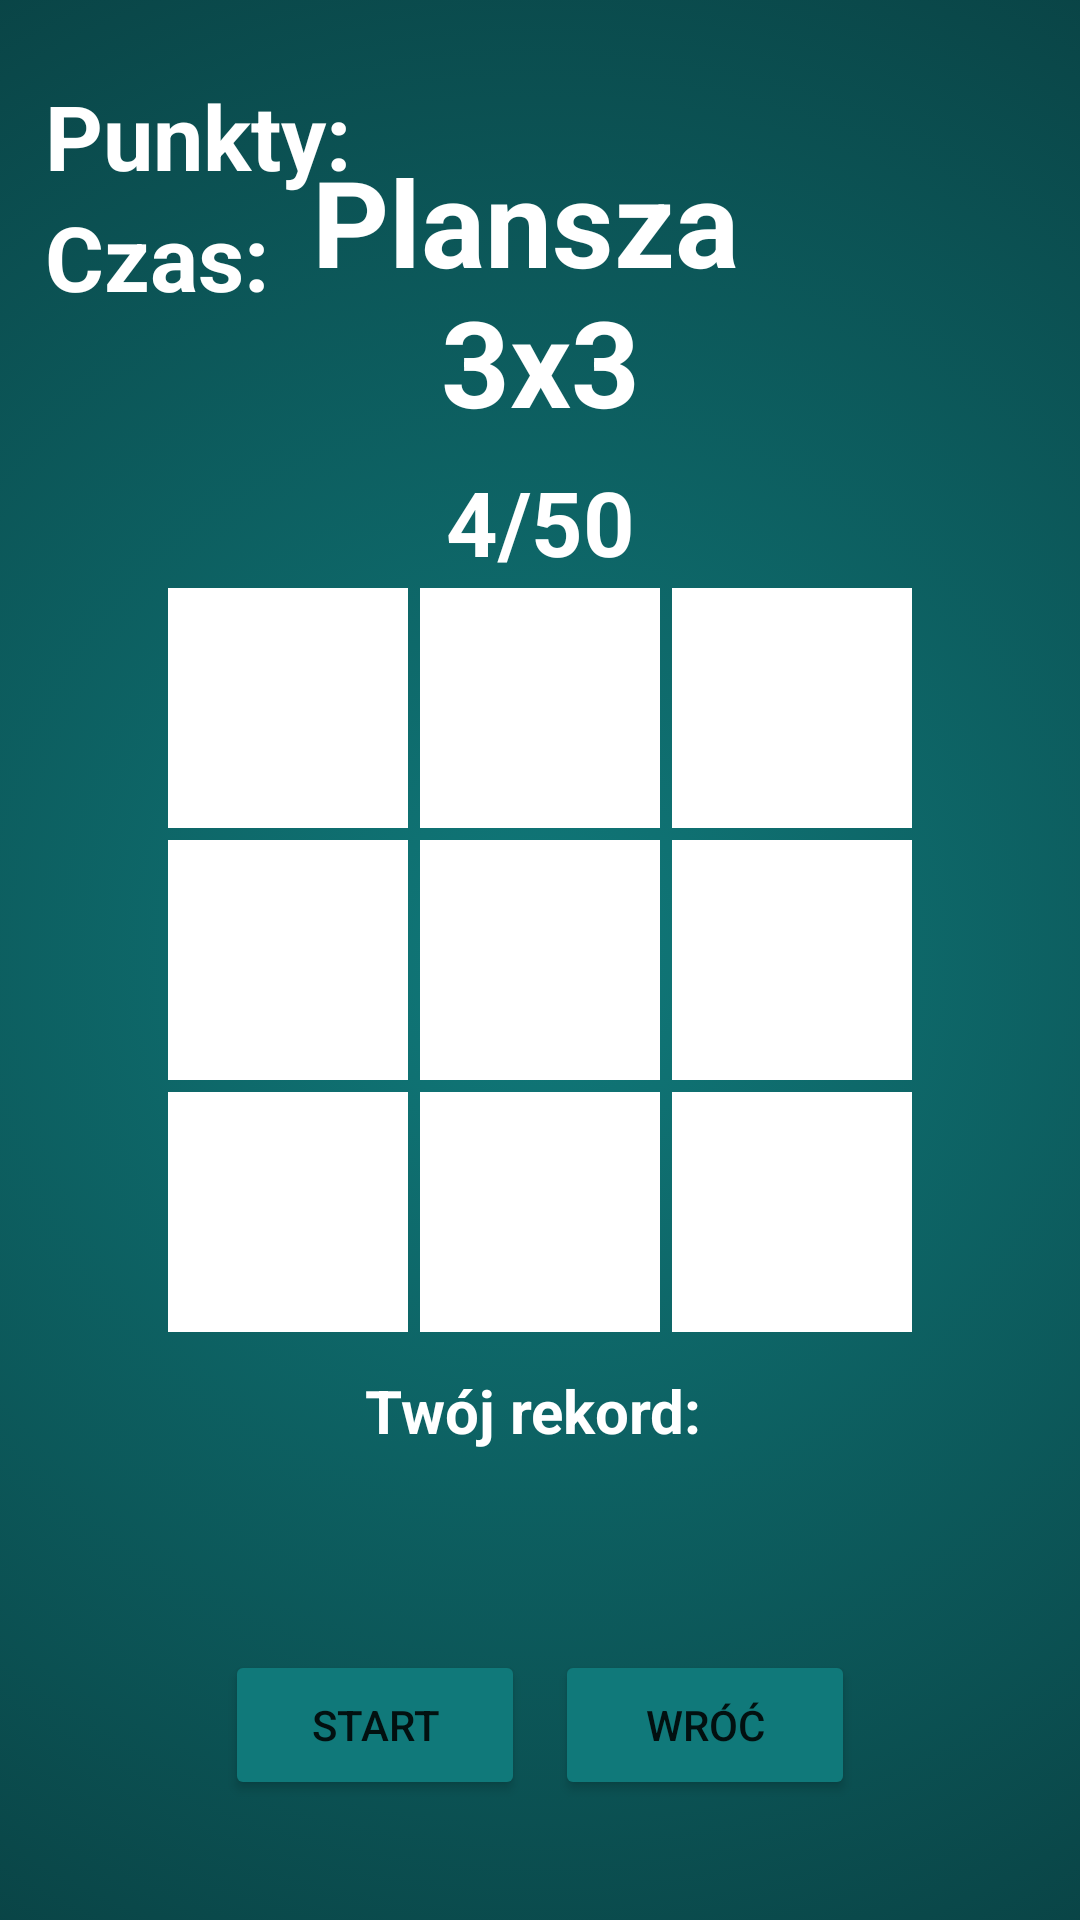

Android layout source for this screen:
<!-- AndroidManifest.xml: application theme Theme.Reflex_Projekt -->
<!-- res/layout/fragment_second_level.xml -->
<?xml version="1.0" encoding="utf-8"?>
<androidx.constraintlayout.widget.ConstraintLayout xmlns:android="http://schemas.android.com/apk/res/android"
    xmlns:app="http://schemas.android.com/apk/res-auto"
    xmlns:tools="http://schemas.android.com/tools"
    android:layout_width="match_parent"
    android:layout_height="match_parent"
    android:background="@drawable/gradient_1"
    tools:context=".SecondLevel">

    <TextView
        android:id="@+id/pointsField"
        android:layout_width="wrap_content"
        android:layout_height="wrap_content"
        android:text="@string/punkty"
        android:layout_marginStart="15dp"
        android:layout_marginTop="25dp"
        android:textAlignment="center"
        android:textColor="@color/white"
        android:textSize="30sp"
        android:textStyle="bold"
        app:layout_constraintStart_toStartOf="parent"
        app:layout_constraintTop_toTopOf="parent" />

    <TextView
        android:id="@+id/timeField"
        android:layout_width="wrap_content"
        android:layout_height="wrap_content"
        android:text="@string/czas"
        android:layout_marginStart="15dp"
        android:textAlignment="center"
        android:textColor="@color/white"
        android:textSize="30sp"
        android:textStyle="bold"
        app:layout_constraintStart_toStartOf="parent"
        app:layout_constraintTop_toBottomOf="@+id/pointsField" />

    <TextView
        android:id="@+id/nameOfLevel"
        android:layout_width="wrap_content"
        android:layout_height="wrap_content"
        android:text="@string/area_3x3"
        android:textAlignment="center"
        android:textColor="@color/white"
        android:textSize="40sp"
        android:textStyle="bold"
        app:layout_constraintBottom_toTopOf="@+id/gridLayout"
        app:layout_constraintEnd_toEndOf="parent"
        app:layout_constraintStart_toStartOf="parent"
        app:layout_constraintTop_toTopOf="parent" />

    <TextView
        android:id="@+id/refreshNumber"
        android:layout_width="wrap_content"
        android:layout_height="wrap_content"
        android:text="@string/_4_50"
        android:textAlignment="center"
        android:textColor="@color/white"
        android:textSize="30sp"
        android:textStyle="bold"
        app:layout_constraintBottom_toTopOf="@+id/gridLayout"
        app:layout_constraintEnd_toEndOf="parent"
        app:layout_constraintStart_toStartOf="parent" />

    <GridLayout
        android:id="@+id/gridLayout"
        android:layout_width="wrap_content"
        android:layout_height="wrap_content"
        android:layout_margin="10dp"
        android:columnCount="3"
        android:rowCount="3"
        app:layout_constraintBottom_toBottomOf="parent"
        app:layout_constraintEnd_toEndOf="parent"
        app:layout_constraintStart_toStartOf="parent"
        app:layout_constraintTop_toTopOf="parent">

        <View
            android:id="@+id/item_0"
            android:layout_width="80dp"
            android:layout_height="80dp"
            android:layout_margin="2dp"
            android:background="@color/white" />

        <View
            android:id="@+id/item_1"
            android:layout_width="80dp"
            android:layout_height="80dp"
            android:layout_margin="2dp"
            android:background="@color/white" />

        <View
            android:id="@+id/item_2"
            android:layout_width="80dp"
            android:layout_height="80dp"
            android:layout_margin="2dp"
            android:background="@color/white" />

        <View
            android:id="@+id/item_3"
            android:layout_width="80dp"
            android:layout_height="80dp"
            android:layout_margin="2dp"
            android:background="@color/white" />
        <View
            android:id="@+id/item_4"
            android:layout_width="80dp"
            android:layout_height="80dp"
            android:layout_margin="2dp"
            android:background="@color/white" />

        <View
            android:id="@+id/item_5"
            android:layout_width="80dp"
            android:layout_height="80dp"
            android:layout_margin="2dp"
            android:background="@color/white" />

        <View
            android:id="@+id/item_6"
            android:layout_width="80dp"
            android:layout_height="80dp"
            android:layout_margin="2dp"
            android:background="@color/white" />

        <View
            android:id="@+id/item_7"
            android:layout_width="80dp"
            android:layout_height="80dp"
            android:layout_margin="2dp"
            android:background="@color/white" />
        <View
            android:id="@+id/item_8"
            android:layout_width="80dp"
            android:layout_height="80dp"
            android:layout_margin="2dp"
            android:background="@color/white" />
    </GridLayout>

    <TextView
        android:id="@+id/recordField"
        android:layout_width="wrap_content"
        android:layout_height="wrap_content"
        android:text="@string/your_record"
        android:textAlignment="center"
        android:textColor="@color/white"
        android:textSize="20sp"
        android:textStyle="bold"
        app:layout_constraintBottom_toTopOf="@+id/buttonStart"
        app:layout_constraintEnd_toEndOf="parent"
        app:layout_constraintStart_toStartOf="parent"
        app:layout_constraintTop_toBottomOf="@+id/gridLayout"
        app:layout_constraintVertical_bias="0.2" />

    <Button
        android:id="@+id/buttonStart"
        android:layout_width="100dp"
        android:layout_height="50dp"
        android:backgroundTint="#10797A"
        android:layout_marginEnd="5dp"
        android:layout_marginBottom="40dp"
        android:text="@string/start"
        app:layout_constraintBottom_toBottomOf="parent"
        app:layout_constraintEnd_toStartOf="@+id/center" />

    <TextView
        android:id="@+id/center"
        android:layout_width="wrap_content"
        android:layout_height="wrap_content"
        app:layout_constraintBottom_toBottomOf="parent"
        app:layout_constraintEnd_toEndOf="parent"
        app:layout_constraintStart_toStartOf="parent"
        app:layout_constraintTop_toBottomOf="@+id/recordField" />

    <Button
        android:id="@+id/buttonBack"
        android:layout_width="100dp"
        android:layout_height="50dp"
        android:layout_marginBottom="40dp"
        android:layout_marginStart="5dp"
        android:backgroundTint="#10797A"
        android:text="@string/back"
        app:layout_constraintBottom_toBottomOf="parent"
        app:layout_constraintStart_toEndOf="@+id/center" />

</androidx.constraintlayout.widget.ConstraintLayout>
<!-- resources referenced by this layout -->
<resources>
  <!-- drawable gradient_1 (drawable) -->
  <?xml version="1.0" encoding="utf-8"?>
  <selector xmlns:android="http://schemas.android.com/apk/res/android">
      <item>
          <shape>
              <gradient
                  android:gradientRadius="400dp"
                  android:endColor="#094042"
                  android:startColor="#10797A"
                  android:type="radial"/>
          </shape>
      </item>
  </selector>
  <string name="_4_50">4/50</string>
  <string name="area_3x3">Plansza \n3x3</string>
  <string name="back">WRÓĆ</string>
  <string name="czas">Czas:</string>
  <string name="punkty">Punkty:</string>
  <string name="start">START</string>
  <string name="your_record">Twój rekord: \n</string>
  <style name="Theme.Reflex_Projekt" parent="Theme.MaterialComponents.DayNight.DarkActionBar">
          
          <item name="colorPrimary">@color/white</item>
          <item name="colorPrimaryVariant">@color/purple_700</item>
          <item name="colorOnPrimary">@color/white</item>
          
          <item name="colorSecondary">@color/teal_200</item>
          <item name="colorSecondaryVariant">@color/teal_700</item>
          <item name="colorOnSecondary">@color/black</item>
          
          <item name="android:statusBarColor">?attr/colorPrimaryVariant</item>
          
      </style>
  <!-- not gathered from this repository: default colours our renderer supplied (Android Studio template values) -->
  <color name="purple_700">#FF3700B3</color>
  <color name="teal_200">#FF03DAC5</color>
  <color name="teal_700">#FF018786</color>
  <color name="black">#FF000000</color>
  <color name="white">#FFFFFFFF</color>
</resources>
